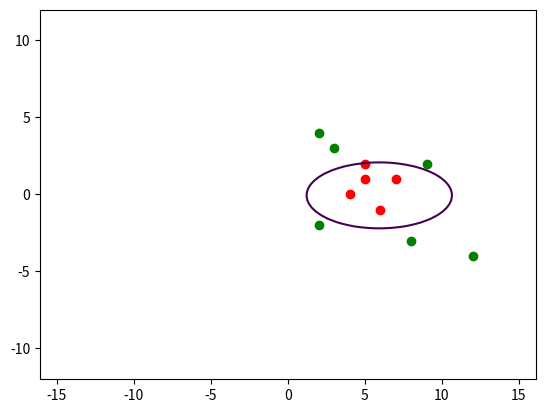

Here is the Python script that generated this plot:

################################################################################################################
# Question :

# we have tow class of people(red and blue) that need to separate them with a circle decision boundary!
# reds position : [(4,0), (6,-1), (5,1), (5,2), (7,1)]
# greens position : [(2,4), (3,3), (2,-2), (9,2), (8,-3), (12, -4)]

################################################################################################################
# Libraries :

import numpy as np
import matplotlib.pyplot as plt

################################################################################################################
# Functions :

def train(points, w, t):
    landa = 0.1
    for X in points:
        I = np.dot(X, w)
        y = 0
        if I>=0:
            y = 1

        f = list()
        for x in X:
            f.append(2*landa * (t-y) * x)

        w_new = list()
        for i in range(len(w)):
            w_new.append(w[i]+f[i])

        w = w_new
        # print('point =',X)
        # print('I =',I)
        # print('y =',y)
        # print('f =',f)
        # print('w_new =',w)
        # print('--------------------------------------------------')
    return w


def test(points, w, beta):
    cnt = 0
    for X in points:
        I = np.dot(X, w)
        if I*beta > 0:
            cnt += 1
    if cnt == len(points):
        return 1
    return 0

################################################################################################################
# Use :

reds = [
    [1, 4, 0, 16, 0],
    [1, 6, -1, 36, 1],
    [1, 5, 1, 25, 1],
    [1, 5, 2, 25, 4],
    [1, 7, 1, 49, 1],
]
greens = [
    [1, 2, 4, 4, 16],
    [1, 3, 3, 9, 9],
    [1, 2, -2, 4, 4],
    [1, 9, 2, 81, 4],
    [1, 8, -3, 64, 9],
    [1, 12, -4, 144, 16]
]
w = [20, -10, -2, 2, 2] # random vector
epoche_number = 10

# TRAIN
for i in range(epoche_number):
    w = train(reds, w, t=0)
    w = train(greens, w, t=1)
    print(w)
    print('--------------------------------------------------')


# TEST
red_status = test(reds, w, beta=-1)
green_status = test(greens, w, beta=1)
if red_status==1 and green_status==1:
    print("Result : TRUE")
else:
    print("Result : FALSE")
print('--------------------------------------------------')


# PLOT RESULT
reds1 = [4, 6, 5, 5, 7]
reds2 = [0, -1, 1, 2, 1]

greens1 = [2, 3, 2, 9, 8, 12]
greens2 = [4, 3, -2, 2, -3, -4]

plt.plot(reds1, reds2, 'ro')
plt.plot(greens1, greens2, 'go')
x1 = np.linspace(-12.0, 12.0, 100)
x2 = np.linspace(-12.0, 12.0, 100)
X1, X2 = np.meshgrid(x1,x2)
F = w[0] + w[1]*X1 + w[2]*X2 + w[3]*(X1**2) + w[4]*(X2**2)
plt.contour(X1, X2, F,[0])
plt.axis('equal')
plt.show()
